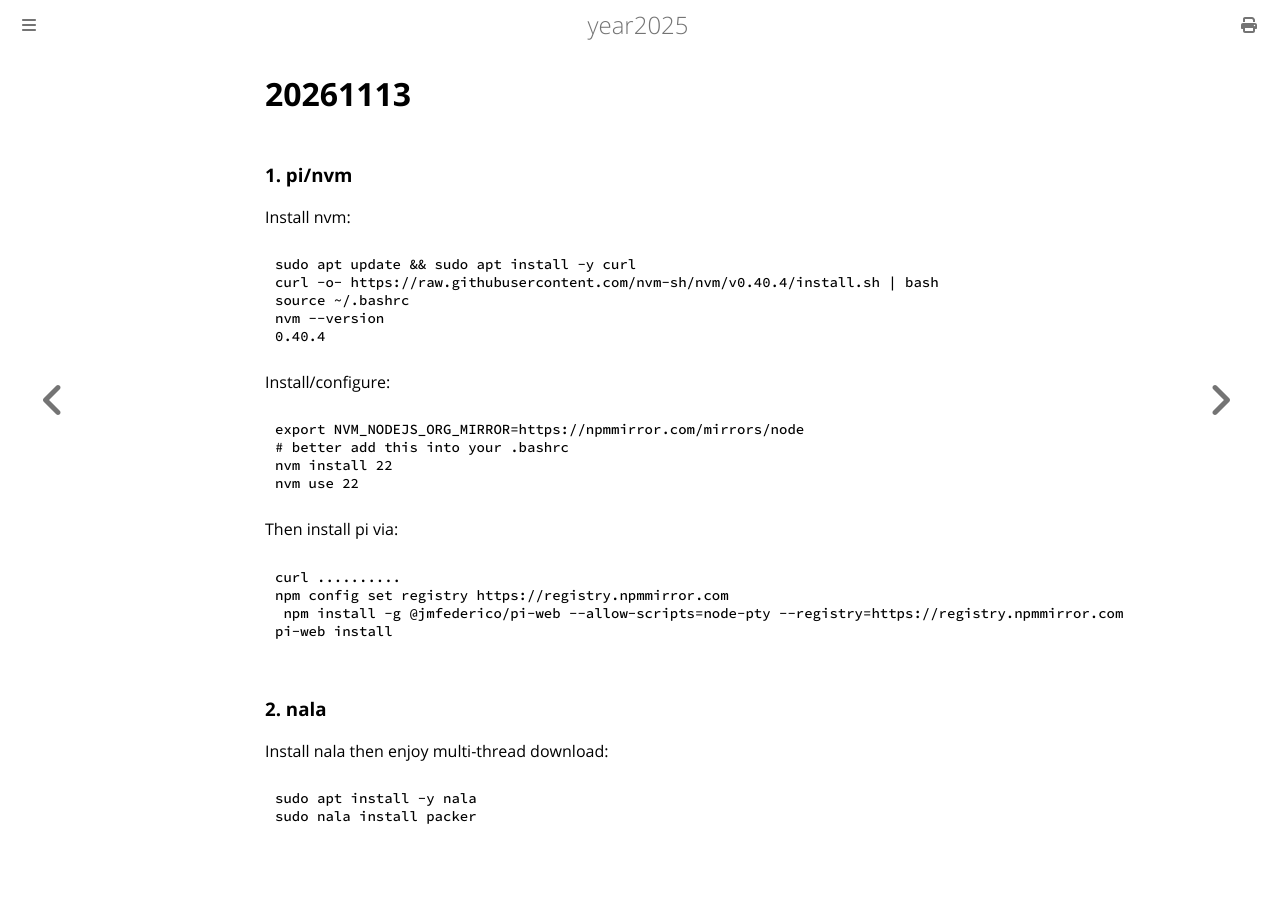

repository: purplepalmdash/Year2025 · page: 20261113.html · generator: mdbook

# 20261113
### 1. pi/nvm
Install nvm:     

```
sudo apt update && sudo apt install -y curl
curl -o- https://raw.githubusercontent.com/nvm-sh/nvm/v0.40.4/install.sh | bash
source ~/.bashrc
nvm --version
0.40.4
```
Install/configure:     

```
export NVM_NODEJS_ORG_MIRROR=https://npmmirror.com/mirrors/node
# better add this into your .bashrc
nvm install 22
nvm use 22
```
Then install pi via:    

```
curl ..........
npm config set registry https://registry.npmmirror.com
 npm install -g @jmfederico/pi-web --allow-scripts=node-pty --registry=https://registry.npmmirror.com
pi-web install
```
### 2. nala
Install nala then enjoy multi-thread download:    

```
sudo apt install -y nala
sudo nala install packer
```
